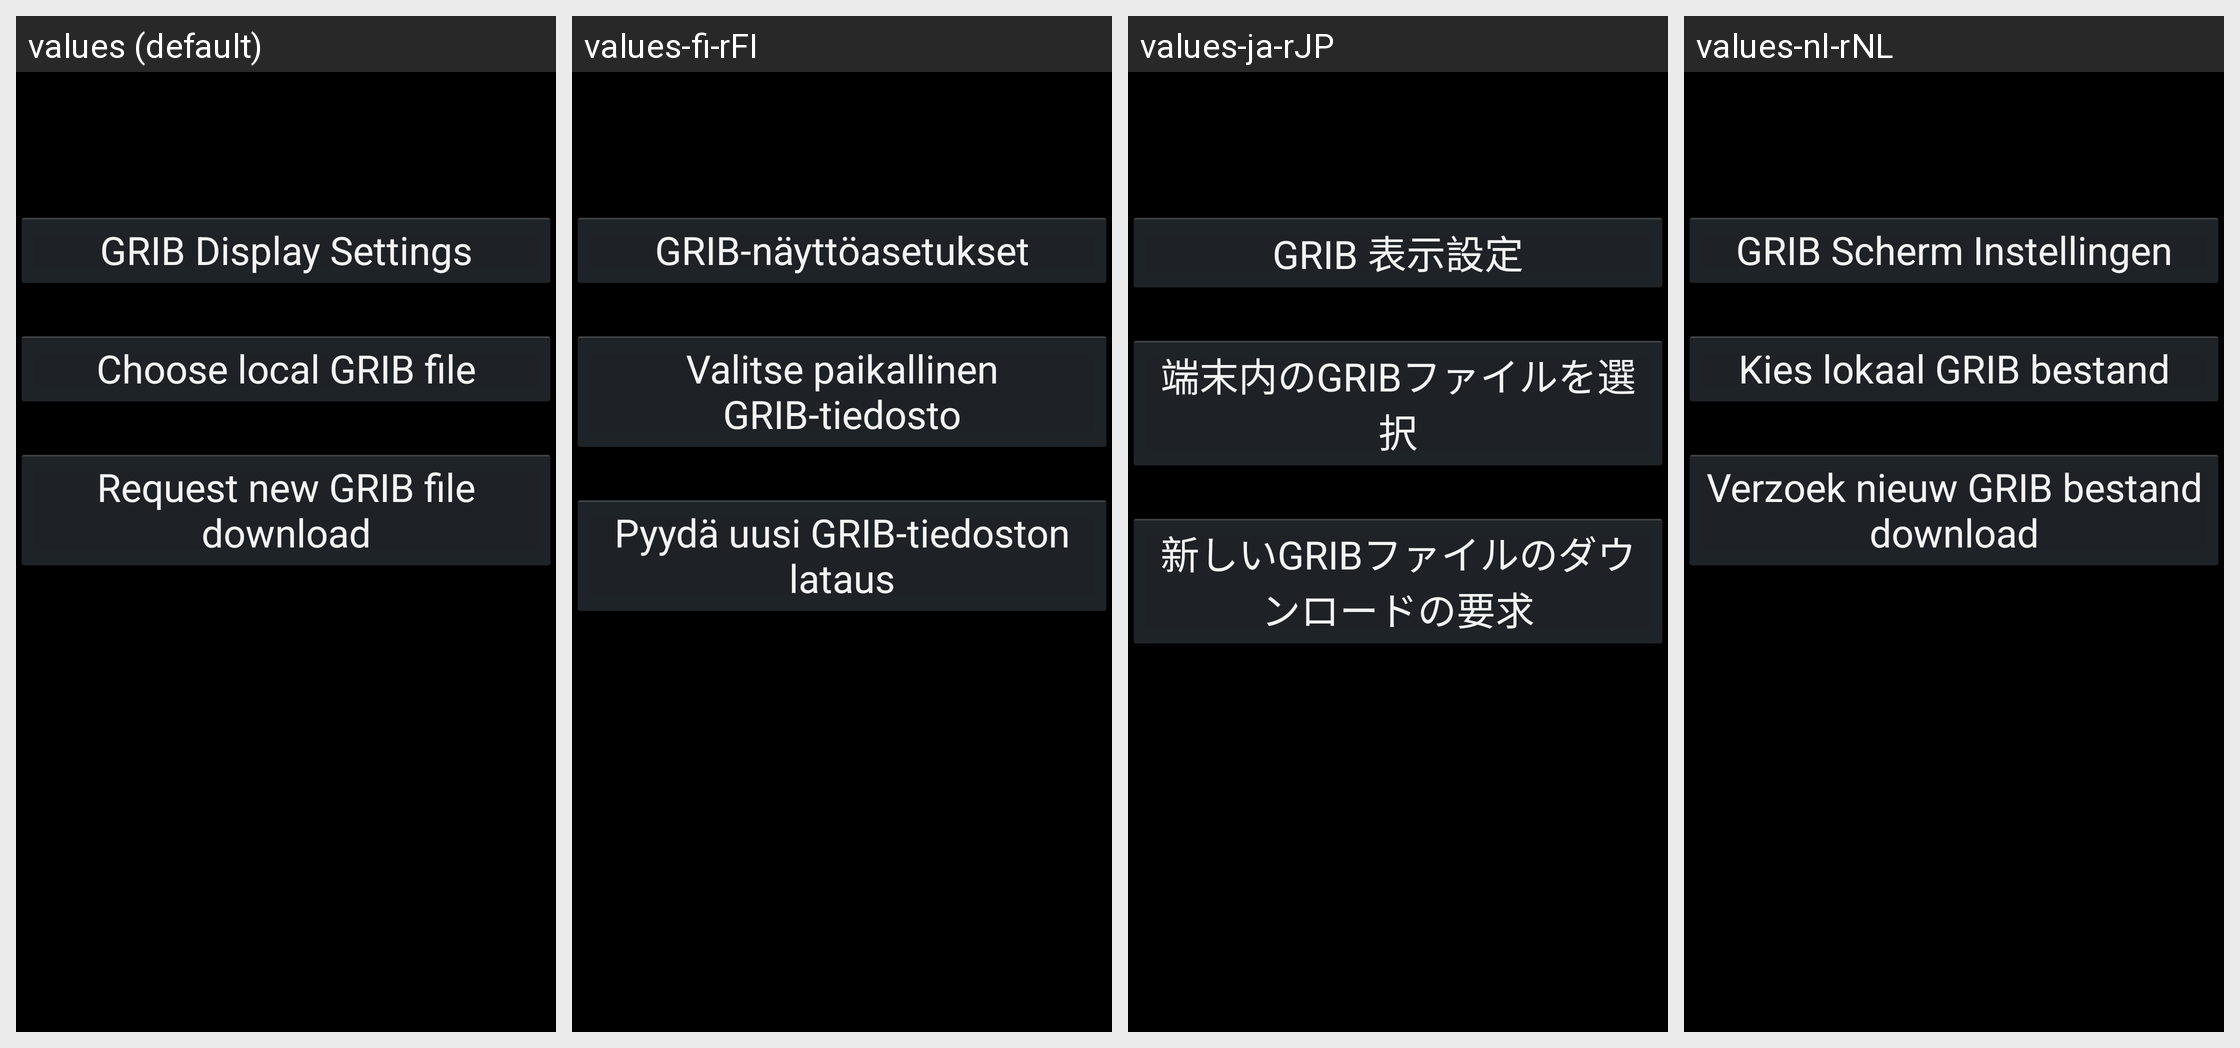

Translations of the strings shown on this Android screen, per locale in the grid:
Android screen res/layout/grib_activity_layout.xml rendered under 4 locales, left to right: values (default), values-fi-rFI, values-ja-rJP, values-nl-rNL. Device: Nexus 5 (rendered at 1080×1920; each locale shown at half size, 540×960, under a caption strip naming it); theme android:Theme.Holo.
Other locales in the repository, not shown: values-ar-rSA, values-cs-rCZ, values-da-rDK, values-de, values-el-rGR, values-en-rGB, values-es, values-et-rEE, values-fil-rPH, values-fr, values-fr-rFR, values-gl-rES, values-hi-rIN, values-hu-rHU, values-in-rID, values-is-rIS, values-it-rIT, values-iw-rIL, values-ko-rKR, values-mr-rIN, values-nb-rNO, values-pl-rPL, values-pt-rBR, values-pt-rPT, values-ru-rRU, values-sv, values-tr-rTR, values-vi-rVN, values-zh-rCN.
Strings drawn on this screen, with the default value and each locale's value (text and hints the layout hard-codes, and strings that could not be matched under every locale, appear in the picture but are not listed):

ocpn_GRIB_activity_Display
  values: GRIB Display Settings
  values-fi-rFI: GRIB-näyttöasetukset
  values-ja-rJP: GRIB 表示設定
  values-nl-rNL: GRIB Scherm Instellingen

ocpn_GRIB_activity_Choose
  values: Choose local GRIB file
  values-fi-rFI: Valitse paikallinen GRIB-tiedosto
  values-ja-rJP: 端末内のGRIBファイルを選択
  values-nl-rNL: Kies lokaal GRIB bestand

ocpn_GRIB_activity_Request
  values: Request new GRIB file download
  values-fi-rFI: Pyydä uusi GRIB-tiedoston lataus
  values-ja-rJP: 新しいGRIBファイルのダウンロードの要求
  values-nl-rNL: Verzoek nieuw GRIB bestand download
